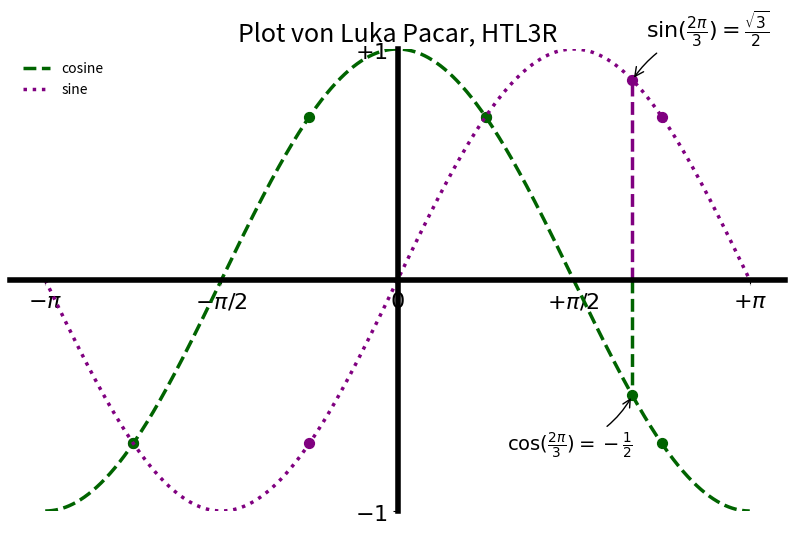

Reproduce this figure in Python.
import matplotlib.pyplot as plt
import math

__author__ = "Luka Pacar"
__version__ = "1.0.0"

PI = math.pi
CNT = 1024
min_value = -PI
max_value = +PI
X = [ min_value + (2 * max_value * i) / (CNT-1)  for i in range(CNT)]
C = [ math.cos(x) for x in X ]
S = [ math.sin(x) for x in X ]

plt.figure(figsize=(10,6), dpi=80)
plt.plot(X, C, color="darkgreen", linewidth=2.5, linestyle="--", label="cosine")  # gestrichelt
plt.plot(X, S, color="purple", linewidth=2.5, linestyle=":", label="sine")


# X und Y Achsen Limits
plt.xlim(min(X)*1.1, max(X)*1.1)
plt.ylim(-1, 1)

# Ticks
plt.xticks([-PI, -PI/2, 0, PI/2, PI], [r'$-\pi$', r'$-\pi/2$', r'$0$', r'$+\pi/2$', r'$+\pi$'])
plt.yticks([+1, 0, -1], [r'$+1$', '', r'$-1$'])

# Legende
plt.legend(loc='upper left', frameon=False)

# Achsen
ax = plt.gca()
ax.spines['right'].set_color('none')
ax.spines['top'].set_color('none')
ax.xaxis.set_ticks_position('bottom')
ax.spines['bottom'].set_position(('data',0))
ax.yaxis.set_ticks_position('left')
ax.spines['left'].set_position(('data',0))
ax.spines['bottom'].set_linewidth(4)
ax.spines['left'].set_linewidth(4)
ax.spines['top'].set_linewidth(4)
ax.spines['right'].set_linewidth(4)

# Markierungen
t = 2*PI/3
plt.plot([t,t],[0,math.sin(t)], color ='purple', linewidth=2.5, linestyle="--")
plt.scatter([t,],[math.sin(t),], 50, color ='purple')
plt.annotate(r'$\sin(\frac{2\pi}{3})=\frac{\sqrt{3}}{2}$',
             xy=(t, math.sin(t)), xycoords='data',
             xytext=(+10, +30), textcoords='offset points', fontsize=16,
             arrowprops=dict(arrowstyle="->", connectionstyle="arc3,rad=.2"))

# Markierung 2
plt.plot([t, t], [0, math.cos(t)], color='darkgreen', linewidth=2.5, linestyle="--")
plt.scatter([t], [math.cos(t)], 50, color='darkgreen')
plt.annotate(r'$\cos(\frac{2\pi}{3})=-\frac{1}{2}$',
             xy=(t, math.cos(t)), xycoords='data',
             xytext=(-90, -40), textcoords='offset points', fontsize=14,
             arrowprops=dict(arrowstyle="->", connectionstyle="arc3,rad=.2"))

# Ticks größer
for label in ax.get_xticklabels() + ax.get_yticklabels():
    label.set_fontsize(16)
    label.set_bbox(dict(facecolor='white', edgecolor='None', alpha=0.65 ))

    # bei neueren matplot versionen
    ax.set_axisbelow(True)

# Sinus 45° Punkte
sin_points = [PI/4, 3*PI/4, -3*PI/4, -PI/4]
for t in sin_points:
    plt.scatter([t], [math.sin(t)], 50, color='purple')

# Cosinus 45° Punkte
cos_points = [PI/4, -PI/4, 3*PI/4, -3*PI/4]
for t in cos_points:
    plt.scatter([t], [math.cos(t)], 50, color='darkgreen')

plt.title("Plot von Luka Pacar, HTL3R", fontsize=18)
plt.savefig("plot1_pacar.png",dpi=72) # muss vor plt.show() sein, sonst ist das Bild weiß!
plt.show() # Anzeigen: Danach kann man die Grafik nicht mehr ändern!